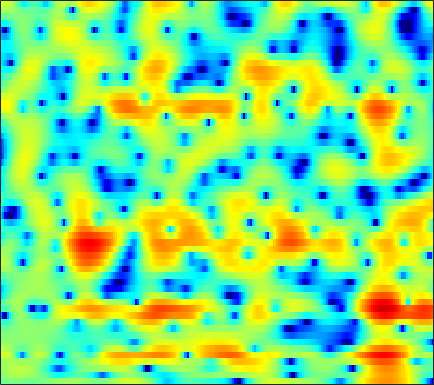

Source data for this figure (header and first rows):
-0.96891, -0.74915, -0.50089, -0.30964, -0.20809, -0.12187, -0.095406, -0.11042, -0.17026, -0.2751, -0.39209, -0.47956, -0.58133, -0.64791, -0.67093, -0.65976, -0.59653, -0.51482, -0.36557, -0.19104, -0.0030073, 0.13023, 0.30194, 0.4667
-0.1684, 0.2746, 0.7776, 1.189, 1.44, 1.702, 1.887, 1.977, 2.035, 2.027, 1.956, 1.863, 1.69, 1.46, 1.252, 0.9221, 0.535, 0.2036, -0.2943, -0.8572, -1.485, -1.994, -2.711, -3.44
0.7336, 1.089, 1.505, 1.849, 2.061, 2.283, 2.436, 2.506, 2.541, 2.512, 2.418, 2.303, 2.089, 1.801, 1.532, 1.095, 0.5587, 0.08087, -0.6673, -1.564, -2.636, -3.58, -5.064, -6.851
0.6648, 1.058, 1.434, 1.647, 1.71, 1.685, 1.566, 1.44, 1.267, 1.129, 1.045, 1.033, 1.056, 1.09, 1.095, 1.044, 0.8884, 0.6895, 0.3068, -0.2099, -0.8547, -1.407, -2.207, -3.022
3.075, 3.388, 3.486, 3.206, 2.727, 1.667, 0.008316, -1.774, -5.242, -10.46, -11.41, -7.347, -3.268, -0.6939, 0.6336, 1.84, 2.54, 2.789, 2.8, 2.468, 1.792, 1.047, -0.2981, -2.137
1.981, 2.064, 2.021, 1.798, 1.511, 0.9799, 0.3122, -0.2328, -0.9123, -1.365, -1.43, -1.209, -0.6633, -0.01448, 0.4407, 0.9408, 1.27, 1.391, 1.379, 1.169, 0.767, 0.3482, -0.3515, -1.179
0.6984, 0.7477, 0.7726, 0.752, 0.7082, 0.6239, 0.523, 0.4456, 0.3569, 0.3036, 0.2969, 0.3178, 0.3757, 0.4545, 0.5151, 0.5768, 0.5951, 0.5738, 0.4889, 0.3363, 0.1233, -0.07177, -0.3761, -0.7138
-0.03963, 0.01948, 0.09858, 0.1745, 0.2265, 0.2923, 0.3532, 0.3983, 0.4555, 0.5098, 0.5593, 0.5909, 0.6241, 0.6475, 0.6555, 0.6483, 0.6153, 0.5762, 0.4985, 0.3892, 0.2465, 0.1176, -0.08614, -0.3231
-1.079, -1.023, -0.8965, -0.7164, -0.5521, -0.3069, -0.05791, 0.1194, 0.3292, 0.496, 0.6159, 0.6766, 0.7212, 0.7299, 0.7198, 0.6936, 0.6601, 0.6353, 0.604, 0.5759, 0.5412, 0.5069, 0.4378, 0.328
-3.724, -3.863, -3.692, -3.103, -2.476, -1.573, -0.7547, -0.2457, 0.2658, 0.5748, 0.7019, 0.7055, 0.6128, 0.4323, 0.2682, 0.04993, -0.1152, -0.192, -0.2108, -0.1037, 0.1127, 0.3416, 0.6983, 1.056
-10.25, -16.25, -20.57, -9.639, -5.875, -2.757, -0.8384, 0.06435, 0.7232, 0.8707, 0.5563, 0.07357, -0.8305, -1.883, -2.633, -3.461, -4.086, -4.501, -4.982, -5.111, -4.475, -3.421, -1.6, 0.2212
-2.906, -2.979, -2.659, -1.79, -0.9183, 0.1871, 0.9906, 1.324, 1.341, 0.8129, -0.4035, -1.912, -5.008, -10.23, -17.86, -19.64, -12.19, -10.46, -10.54, -13.17, -14.93, -10.7, -5.255, -1.601
-2.219, -1.641, -0.8219, -0.004369, 0.5699, 1.21, 1.654, 1.839, 1.827, 1.488, 0.8169, 0.11, -1.035, -2.218, -2.917, -3.38, -3.36, -3.137, -2.699, -2.26, -1.687, -1.117, -0.232, 0.623
-7.417, -5.67, -3.731, -2.171, -1.233, -0.2378, 0.5229, 0.9397, 1.313, 1.483, 1.507, 1.458, 1.309, 1.127, 1.005, 0.8794, 0.8248, 0.8222, 0.8537, 0.9199, 0.9954, 1.042, 1.052, 0.9722
-8.684, -6.931, -4.982, -3.416, -2.454, -1.393, -0.5406, -0.03463, 0.4961, 0.8886, 1.162, 1.307, 1.433, 1.513, 1.546, 1.564, 1.568, 1.55, 1.479, 1.393, 1.264, 1.133, 0.8919, 0.5899
-5, -4.262, -3.309, -2.442, -1.86, -1.173, -0.6107, -0.2544, 0.1426, 0.4823, 0.7614, 0.9361, 1.141, 1.308, 1.403, 1.493, 1.521, 1.512, 1.447, 1.306, 1.089, 0.8804, 0.5506, 0.1591
-1.784, -1.4, -0.9682, -0.624, -0.4279, -0.238, -0.1334, -0.07274, 0.01, 0.1111, 0.2787, 0.4489, 0.7269, 1.025, 1.247, 1.508, 1.681, 1.745, 1.745, 1.585, 1.278, 0.9406, 0.362, -0.3871
1.322, 1.436, 1.435, 1.259, 1.009, 0.5035, -0.1498, -0.6932, -1.415, -1.95, -2.041, -1.734, -0.9859, -0.06608, 0.617, 1.419, 2.038, 2.348, 2.553, 2.514, 2.226, 1.821, 0.9966, -0.1995
2.596, 2.482, 2.147, 1.55, 0.9056, -0.2811, -1.948, -3.71, -7.045, -12.59, -17.32, -11.81, -6.54, -3.318, -1.618, 0.01328, 1.159, 1.754, 2.22, 2.411, 2.317, 2.078, 1.543, 0.8218
1.909, 1.74, 1.382, 0.8282, 0.2678, -0.7011, -1.998, -3.15, -4.758, -6.158, -6.669, -6.168, -4.823, -3.255, -2.158, -0.9214, -0.0008247, 0.5082, 0.9622, 1.14, 1.032, 0.8223, 0.3882, -0.1203
1.024, 1.06, 1.054, 0.9373, 0.7372, 0.2772, -0.3259, -0.8355, -1.596, -2.223, -2.628, -2.749, -2.559, -1.981, -1.413, -0.5484, 0.256, 0.7323, 1.141, 1.169, 0.8055, 0.2213, -1.012, -2.952
-3.079, -1.858, -0.6896, 0.0009096, 0.2113, 0.1641, -0.1932, -0.7034, -1.792, -3.183, -4.925, -6.293, -7.27, -6.204, -4.568, -2.33, -0.4669, 0.6008, 1.515, 1.891, 1.811, 1.361, 0.3275, -1.344
-5.628, -4.256, -2.954, -2.245, -1.998, -1.943, -2.272, -2.745, -3.669, -5.26, -7.55, -9.91, -12.7, -10.24, -7.191, -3.776, -1.421, -0.1049, 1.121, 1.899, 2.257, 2.3, 2.115, 1.85
-2.714, -3.093, -3.462, -3.718, -3.817, -3.914, -3.958, -3.942, -3.861, -3.822, -3.746, -3.598, -3.087, -2.244, -1.424, -0.2282, 0.988, 1.722, 2.528, 3.087, 3.326, 3.364, 3.164, 2.751
-3.878, -5.38, -7.327, -8.712, -9.2, -9.123, -8.29, -7.389, -6.17, -4.685, -3.292, -2.286, -0.9689, 0.1957, 1.054, 2.033, 2.883, 3.388, 3.888, 4.154, 4.171, 4.038, 3.65, 2.945
-7.613, -11.09, -17.54, -28.39, -27.37, -21.95, -18.65, -16.04, -12.09, -8.455, -5.409, -3.514, -1.432, 0.2143, 1.233, 2.328, 3.089, 3.514, 3.855, 3.917, 3.806, 3.544, 3.067, 2.391
-5.987, -8.25, -11.64, -14.74, -16.65, -19.05, -20.99, -17.62, -12.45, -7.958, -4.634, -2.647, -0.5563, 1.083, 2.016, 2.944, 3.574, 3.838, 3.941, 3.788, 3.351, 2.859, 1.987, 0.9963
-2.696, -3.559, -4.589, -5.441, -5.872, -6.072, -5.697, -5.05, -3.723, -2.206, -0.6532, 0.4173, 1.633, 2.623, 3.192, 3.718, 4.004, 4.038, 3.844, 3.378, 2.555, 1.721, 0.1364, -2.028
-3.106, -2.981, -2.731, -2.476, -2.242, -1.834, -1.262, -0.8631, -0.1634, 0.5278, 1.207, 1.668, 2.183, 2.548, 2.713, 2.818, 2.727, 2.553, 2.188, 1.622, 0.8882, 0.2005, -0.9827, -2.491
-5.513, -4.379, -3.113, -2.024, -1.32, -0.4915, 0.2318, 0.7009, 1.226, 1.65, 1.933, 2.042, 2.069, 1.919, 1.707, 1.317, 0.8122, 0.4148, -0.09835, -0.5468, -0.9056, -1.155, -1.374, -1.606
-6.533, -4.819, -2.978, -1.443, -0.4622, 0.6331, 1.47, 2.014, 2.51, 2.792, 2.838, 2.709, 2.291, 1.602, 0.8921, -0.3299, -1.73, -2.829, -4.068, -4.59, -4.364, -3.851, -3.019, -2.158
-5.634, -4.218, -2.426, -0.8178, 0.2475, 1.482, 2.483, 3.055, 3.597, 3.845, 3.793, 3.539, 2.864, 1.76, 0.6028, -1.537, -4.61, -8.007, -15.95, -21.81, -11.61, -8.199, -5.516, -3.715
-6.888, -5.436, -3.442, -1.562, -0.2851, 1.21, 2.458, 3.17, 3.877, 4.272, 4.333, 4.153, 3.608, 2.662, 1.713, 0.04785, -1.963, -3.583, -5.585, -6.747, -6.9, -6.636, -6.011, -5.447
-11.92, -9.294, -6.131, -3.491, -1.768, 0.1695, 1.746, 2.696, 3.67, 4.305, 4.614, 4.629, 4.372, 3.812, 3.192, 2.151, 0.8699, -0.2093, -1.765, -3.49, -5.285, -6.921, -9.26, -11.35
-15.39, -12.09, -8.288, -5.178, -3.219, -0.9924, 0.8152, 1.912, 3.083, 3.907, 4.424, 4.614, 4.602, 4.322, 3.916, 3.181, 2.162, 1.224, -0.2708, -2.075, -4.419, -6.585, -10.32, -14.71
-14.24, -11.8, -8.713, -5.941, -4.078, -1.926, -0.1481, 0.9954, 2.199, 3.112, 3.727, 4.012, 4.167, 4.064, 3.844, 3.323, 2.598, 1.921, 0.8319, -0.4457, -1.867, -2.932, -4.346, -5.453
-14.19, -11.43, -8.362, -5.761, -4.081, -2.139, -0.5232, 0.5141, 1.636, 2.507, 3.123, 3.428, 3.646, 3.646, 3.525, 3.181, 2.675, 2.183, 1.412, 0.5159, -0.4303, -1.167, -2.151, -3.026
-9.968, -8.27, -6.18, -4.242, -2.935, -1.393, -0.05909, 0.7461, 1.679, 2.383, 2.905, 3.17, 3.359, 3.384, 3.278, 3.03, 2.613, 2.208, 1.559, 0.8045, -0.07577, -0.8015, -1.792, -2.862
-6.258, -5.098, -3.577, -2.179, -1.221, -0.1082, 0.831, 1.422, 2.061, 2.542, 2.878, 3.048, 3.157, 3.139, 3.04, 2.798, 2.418, 2.059, 1.447, 0.6892, -0.2085, -1.005, -2.21, -3.675
-4.093, -2.778, -1.301, -0.1276, 0.5659, 1.28, 1.765, 2.044, 2.276, 2.435, 2.522, 2.564, 2.588, 2.544, 2.472, 2.241, 1.909, 1.589, 1.036, 0.3636, -0.419, -1.167, -2.334, -3.819
-0.7963, 0.3939, 1.544, 2.258, 2.549, 2.636, 2.397, 2.073, 1.474, 0.9748, 0.7208, 0.7181, 0.9006, 1.062, 1.136, 1.013, 0.7108, 0.3614, -0.1408, -0.6206, -1.115, -1.426, -2.004, -2.682
3.792, 4.255, 4.662, 4.717, 4.5, 3.773, 2.483, 0.9427, -1.849, -5.618, -7.308, -5.545, -2.928, -1.358, -0.9438, -1.02, -1.871, -2.836, -4.136, -4.759, -4.416, -3.727, -2.98, -2.562
5.188, 5.403, 5.536, 5.421, 5.097, 4.281, 2.925, 1.48, -1.089, -4.061, -5.363, -4.441, -2.71, -1.7, -1.625, -2.432, -4.496, -7.211, -14.09, -21.33, -11.04, -7.662, -5.287, -4.296
2.727, 3.246, 3.736, 3.995, 4.018, 3.826, 3.363, 2.935, 2.225, 1.538, 1.032, 0.7851, 0.523, 0.1553, -0.2196, -1.099, -2.294, -3.344, -4.598, -5.384, -5.482, -5.268, -5.167, -5.302
-0.968, 0.07254, 1.154, 1.915, 2.333, 2.704, 2.907, 2.945, 2.919, 2.804, 2.612, 2.431, 2.121, 1.695, 1.284, 0.6237, -0.1596, -0.7831, -1.676, -2.548, -3.295, -3.92, -4.663, -5.426
-3.2, -2.102, -0.8659, 0.1241, 0.7398, 1.426, 2.006, 2.344, 2.73, 3.014, 3.17, 3.196, 3.1, 2.856, 2.535, 1.982, 1.248, 0.5756, -0.4721, -1.647, -2.982, -4.027, -5.365, -6.569
-4.164, -3.366, -2.494, -1.693, -1.121, -0.3079, 0.5454, 1.233, 2.082, 2.829, 3.425, 3.74, 3.968, 3.965, 3.812, 3.37, 2.655, 1.917, 0.6625, -0.9856, -3.103, -5.075, -8.237, -11.75
-5.434, -5.225, -5.331, -5.617, -5.606, -4.817, -3.16, -1.654, 0.2285, 1.824, 3.063, 3.767, 4.411, 4.725, 4.77, 4.545, 4.004, 3.386, 2.23, 0.6399, -1.48, -3.492, -6.979, -11.33
-6.603, -7.227, -9.012, -12.88, -19.64, -20.82, -9.97, -6.011, -2.519, -0.09115, 1.649, 2.615, 3.538, 4.1, 4.318, 4.349, 4.108, 3.762, 3.075, 2.155, 1.013, 0.1173, -1.167, -2.306
-6.223, -6.655, -7.357, -8.05, -8.286, -7.713, -6.2, -4.732, -2.818, -1.177, 0.1721, 0.9777, 1.8, 2.356, 2.602, 2.766, 2.75, 2.631, 2.37, 2.003, 1.578, 1.248, 0.8094, 0.4282
-5.468, -5.598, -5.682, -5.567, -5.317, -4.774, -3.968, -3.283, -2.304, -1.374, -0.5699, -0.06996, 0.4393, 0.7722, 0.9209, 1.004, 0.9946, 0.9557, 0.9005, 0.8741, 0.901, 0.9183, 1.01, 1.131
-5.676, -5.831, -5.803, -5.452, -4.993, -4.208, -3.327, -2.687, -1.877, -1.176, -0.6526, -0.3892, -0.2202, -0.2511, -0.3782, -0.683, -1.037, -1.247, -1.359, -1.173, -0.716, -0.2372, 0.469, 1.168
-8.138, -9.116, -9.369, -8.189, -6.814, -4.926, -3.32, -2.307, -1.27, -0.5528, -0.1396, -0.03966, -0.1947, -0.707, -1.359, -2.593, -4.241, -5.616, -6.883, -6.321, -4.306, -2.589, -0.6384, 0.9534
-11.25, -16.19, -22.94, -12.7, -8.665, -5.265, -2.996, -1.758, -0.6041, 0.1072, 0.4397, 0.4528, 0.1414, -0.5878, -1.481, -3.23, -5.942, -9.025, -14.88, -12.29, -6.645, -3.785, -1.035, 0.9384
-5.279, -5.702, -5.683, -4.89, -3.983, -2.674, -1.542, -0.8589, -0.1604, 0.2732, 0.4492, 0.4224, 0.1782, -0.2945, -0.7827, -1.593, -2.486, -3.064, -3.451, -3.158, -2.246, -1.334, -0.07599, 1.053
-1.34, -1.248, -1.088, -0.844, -0.6239, -0.3242, -0.06779, 0.05878, 0.1651, 0.1825, 0.1262, 0.0375, -0.1291, -0.3544, -0.537, -0.8135, -1.078, -1.234, -1.295, -1.179, -0.8328, -0.4869, 0.09131, 0.712
1.423, 1.546, 1.615, 1.583, 1.491, 1.232, 0.864, 0.5166, -0.04369, -0.5932, -1.008, -1.185, -1.248, -1.2, -1.177, -1.204, -1.328, -1.487, -1.743, -1.921, -1.905, -1.709, -1.148, -0.3569
3.072, 3.221, 3.288, 3.126, 2.822, 2.136, 1.058, -0.02505, -1.869, -4.01, -5.68, -5.863, -4.843, -3.535, -2.822, -2.317, -2.37, -2.771, -3.873, -5.55, -7.388, -7.587, -5.722, -3.048
